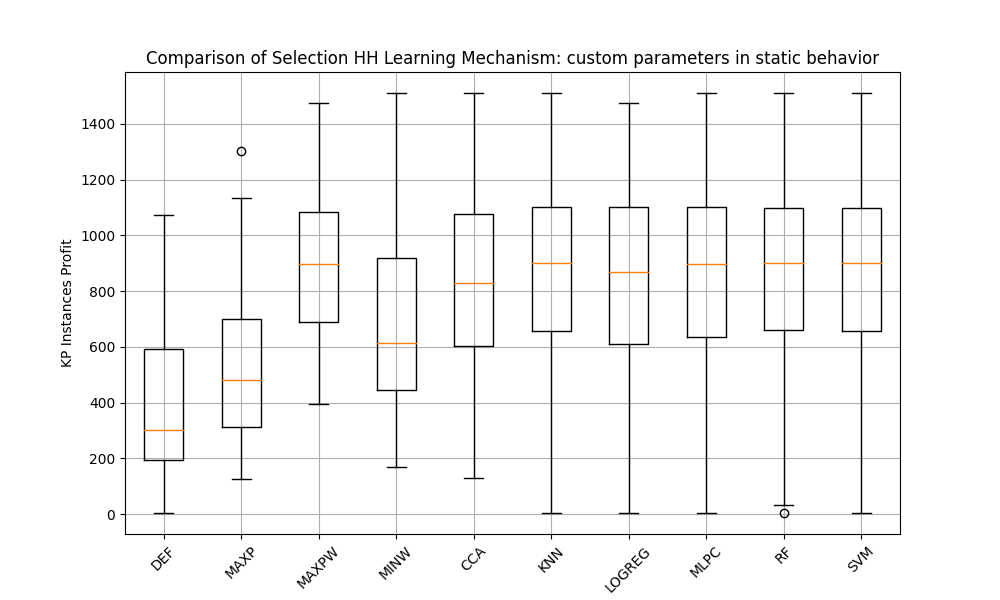

Source data for this figure (header and first rows):
INSTANCE, DEF, MAXP, MAXPW, MINW, CCA, KNN, LOGREG, MLPC, RF, SVM
GA-DEF_EASY_100_000.kp, 686, 506, 613, 613, 506, 613, 613, 686, 686, 686
GA-DEF_EASY_100_001.kp, 704, 311, 643, 507, 311, 311, 704, 704, 311, 704
GA-DEF_EASY_100_002.kp, 571, 272, 513, 486, 272, 571, 571, 571, 571, 571
GA-DEF_EASY_100_003.kp, 1046, 711, 975, 975, 711, 1046, 975, 711, 1046, 711
GA-DEF_EASY_100_004.kp, 691, 352, 625, 625, 625, 691, 691, 691, 691, 691
GA-DEF_EASY_100_005.kp, 751, 358, 679, 609, 609, 358, 751, 751, 751, 751
GA-DEF_EASY_100_006.kp, 644, 171, 570, 570, 171, 171, 644, 171, 171, 171
GA-DEF_EASY_100_007.kp, 681, 381, 605, 605, 605, 681, 681, 681, 681, 681
GA-DEF_EASY_100_008.kp, 687, 250, 618, 618, 250, 687, 687, 687, 687, 687
GA-DEF_EASY_100_009.kp, 638, 366, 576, 481, 366, 366, 638, 366, 366, 366
GA-DEF_EASY_100_010.kp, 845, 481, 779, 779, 481, 845, 845, 481, 481, 481
GA-DEF_EASY_100_011.kp, 773, 352, 687, 661, 661, 661, 661, 773, 661, 773
GA-DEF_EASY_100_012.kp, 808, 367, 737, 622, 622, 808, 808, 808, 622, 808
GA-DEF_EASY_100_013.kp, 604, 303, 524, 524, 524, 604, 604, 604, 604, 604
GA-DEF_EASY_100_014.kp, 725, 224, 653, 602, 602, 224, 653, 224, 602, 224
GA-DEF_EASY_100_015.kp, 777, 573, 708, 708, 708, 708, 708, 708, 777, 708
GA-DEF_EASY_100_016.kp, 684, 252, 605, 605, 252, 684, 684, 684, 684, 684
GA-DEF_EASY_100_017.kp, 792, 355, 716, 625, 355, 355, 792, 355, 355, 355
GA-DEF_EASY_100_018.kp, 1007, 450, 940, 918, 450, 1007, 1007, 450, 450, 450
GA-DEF_EASY_100_019.kp, 787, 544, 722, 622, 622, 787, 787, 787, 787, 787
GA-DEF_EASY_100_020.kp, 713, 627, 646, 578, 578, 713, 578, 713, 713, 713
GA-DEF_EASY_100_021.kp, 816, 571, 755, 755, 755, 755, 755, 816, 816, 816
GA-DEF_EASY_100_022.kp, 619, 317, 553, 429, 429, 619, 619, 317, 317, 317
GA-DEF_EASY_100_023.kp, 608, 332, 522, 415, 332, 608, 608, 608, 608, 608
GA-DEF_EASY_100_024.kp, 677, 254, 596, 596, 254, 677, 677, 254, 254, 254
GA-DEF_EASY_100_025.kp, 900, 513, 819, 609, 609, 609, 609, 609, 609, 609
GA-DEF_EASY_100_026.kp, 637, 165, 570, 528, 528, 165, 528, 528, 528, 165
GA-DEF_EASY_100_027.kp, 807, 436, 729, 625, 625, 807, 807, 807, 807, 807
GA-DEF_EASY_100_028.kp, 820, 342, 749, 759, 759, 342, 820, 820, 342, 342
GA-DEF_EASY_100_029.kp, 833, 686, 761, 694, 694, 694, 694, 694, 694, 694
GA-DEF_EASY_100_030.kp, 826, 457, 757, 757, 757, 826, 826, 826, 826, 826
GA-DEF_EASY_100_031.kp, 623, 474, 549, 549, 474, 623, 623, 623, 623, 623
GA-DEF_EASY_100_032.kp, 579, 251, 506, 449, 449, 579, 449, 449, 449, 579
GA-DEF_EASY_100_033.kp, 614, 500, 545, 430, 500, 500, 614, 614, 500, 614
GA-DEF_EASY_100_034.kp, 772, 586, 708, 708, 586, 586, 772, 586, 586, 586
GA-DEF_EASY_100_035.kp, 682, 538, 598, 598, 538, 598, 598, 682, 682, 598
GA-DEF_EASY_100_036.kp, 798, 361, 724, 673, 673, 798, 798, 798, 798, 798
GA-DEF_EASY_100_037.kp, 768, 255, 703, 620, 255, 255, 703, 255, 255, 255
GA-DEF_EASY_100_038.kp, 556, 431, 493, 412, 431, 431, 556, 556, 431, 556
GA-DEF_EASY_100_039.kp, 658, 251, 586, 503, 503, 658, 658, 658, 658, 658
GA-DEF_EASY_100_040.kp, 667, 556, 568, 568, 568, 667, 667, 667, 667, 667
GA-DEF_EASY_100_041.kp, 781, 559, 702, 702, 702, 781, 702, 781, 781, 781
GA-DEF_EASY_100_042.kp, 873, 452, 802, 776, 776, 873, 873, 873, 873, 873
GA-DEF_EASY_100_043.kp, 609, 345, 545, 528, 345, 609, 609, 609, 609, 609
GA-DEF_EASY_100_044.kp, 642, 238, 568, 487, 487, 238, 642, 238, 238, 238
GA-DEF_EASY_100_045.kp, 707, 483, 630, 630, 630, 707, 707, 707, 707, 707
GA-DEF_EASY_100_046.kp, 748, 199, 671, 671, 671, 748, 748, 748, 748, 748
GA-DEF_EASY_100_047.kp, 691, 284, 629, 608, 608, 691, 691, 691, 691, 691
GA-DEF_EASY_100_048.kp, 755, 262, 682, 574, 262, 262, 755, 262, 262, 262
GA-DEF_EASY_100_049.kp, 472, 264, 394, 274, 264, 472, 472, 472, 472, 472
GA-DEF_EASY_100_050.kp, 902, 499, 831, 831, 831, 831, 902, 902, 902, 902
GA-DEF_EASY_100_051.kp, 690, 389, 616, 507, 507, 690, 690, 690, 690, 690
GA-DEF_EASY_100_052.kp, 806, 496, 730, 730, 496, 496, 730, 496, 496, 496
GA-DEF_EASY_100_053.kp, 723, 452, 652, 652, 652, 723, 723, 723, 723, 723
GA-DEF_EASY_100_054.kp, 610, 485, 538, 434, 485, 610, 610, 610, 610, 610
GA-DEF_EASY_100_055.kp, 685, 235, 614, 506, 235, 685, 685, 685, 685, 685
GA-DEF_EASY_100_056.kp, 648, 214, 567, 567, 567, 648, 648, 648, 648, 648
GA-DEF_EASY_100_057.kp, 709, 629, 643, 430, 629, 709, 709, 709, 709, 709
GA-DEF_EASY_100_058.kp, 1074, 808, 996, 996, 996, 996, 996, 996, 996, 996
GA-DEF_EASY_100_059.kp, 814, 557, 744, 638, 557, 557, 638, 557, 557, 557
... 340 more rows
